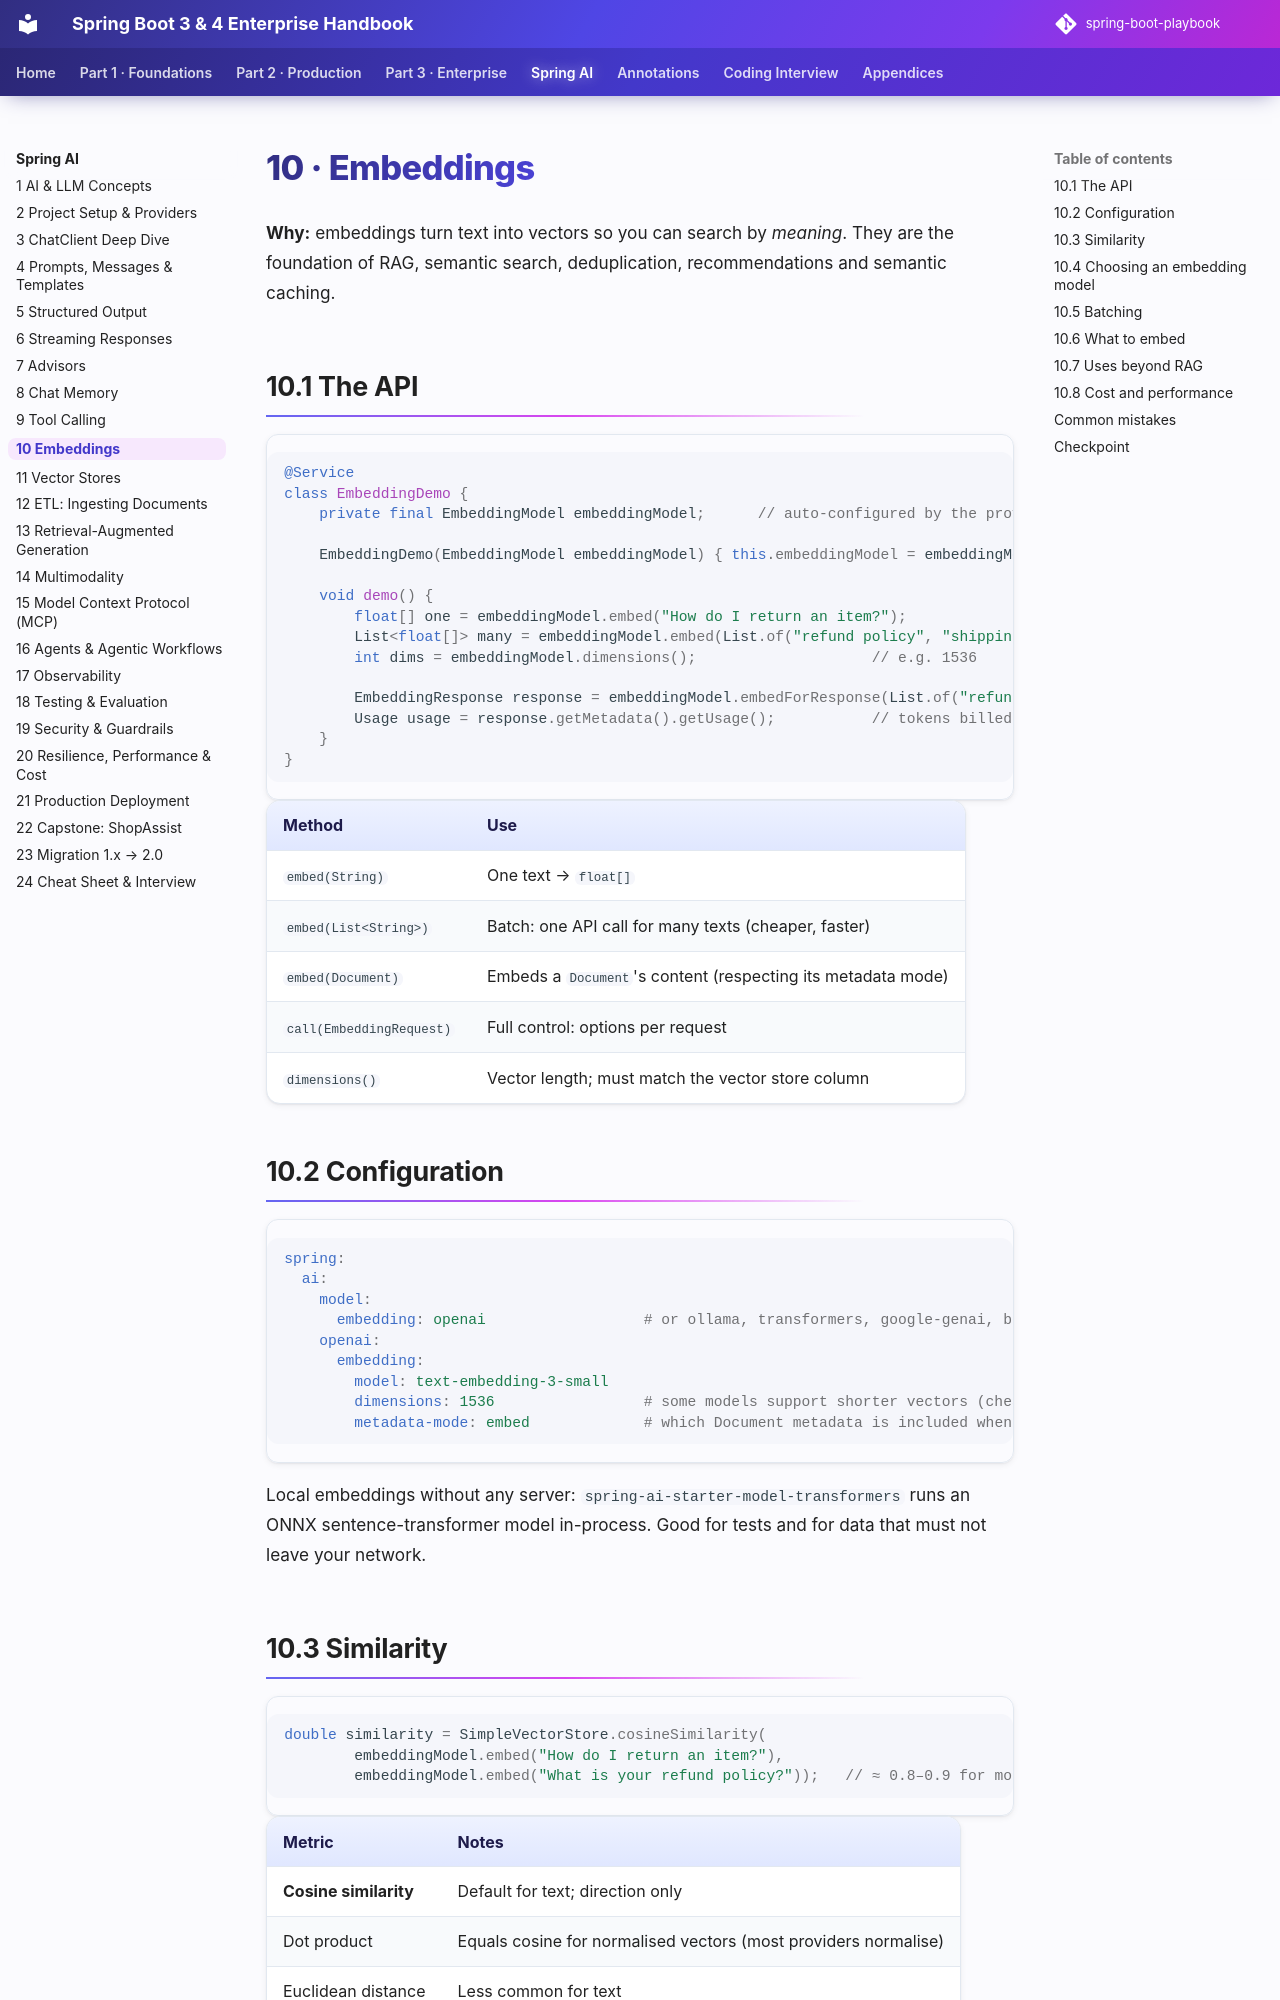

repository: khiruashish/spring-boot-playbook · page: spring-ai/10-embeddings/index.html · generator: mkdocs

# 10 · Embeddings

**Why:** embeddings turn text into vectors so you can search by *meaning*. They are the foundation of RAG,
semantic search, deduplication, recommendations and semantic caching.

## 10.1 The API

```java
@Service
class EmbeddingDemo {
    private final EmbeddingModel embeddingModel;      // auto-configured by the provider starter

    EmbeddingDemo(EmbeddingModel embeddingModel) { this.embeddingModel = embeddingModel; }

    void demo() {
        float[] one = embeddingModel.embed("How do I return an item?");
        List<float[]> many = embeddingModel.embed(List.of("refund policy", "shipping times"));
        int dims = embeddingModel.dimensions();                    // e.g. 1536

        EmbeddingResponse response = embeddingModel.embedForResponse(List.of("refund policy"));
        Usage usage = response.getMetadata().getUsage();           // tokens billed
    }
}
```

| Method | Use |
|---|---|
| `embed(String)` | One text → `float[]` |
| `embed(List<String>)` | Batch: one API call for many texts (cheaper, faster) |
| `embed(Document)` | Embeds a `Document`'s content (respecting its metadata mode) |
| `call(EmbeddingRequest)` | Full control: options per request |
| `dimensions()` | Vector length; must match the vector store column |

## 10.2 Configuration

```yaml
spring:
  ai:
    model:
      embedding: openai                  # or ollama, transformers, google-genai, bedrock, mistral ...
    openai:
      embedding:
        model: text-embedding-3-small
        dimensions: 1536                 # some models support shorter vectors (cheaper storage)
        metadata-mode: embed             # which Document metadata is included when embedding
```

Local embeddings without any server: `spring-ai-starter-model-transformers` runs an ONNX sentence-transformer
model in-process. Good for tests and for data that must not leave your network.
